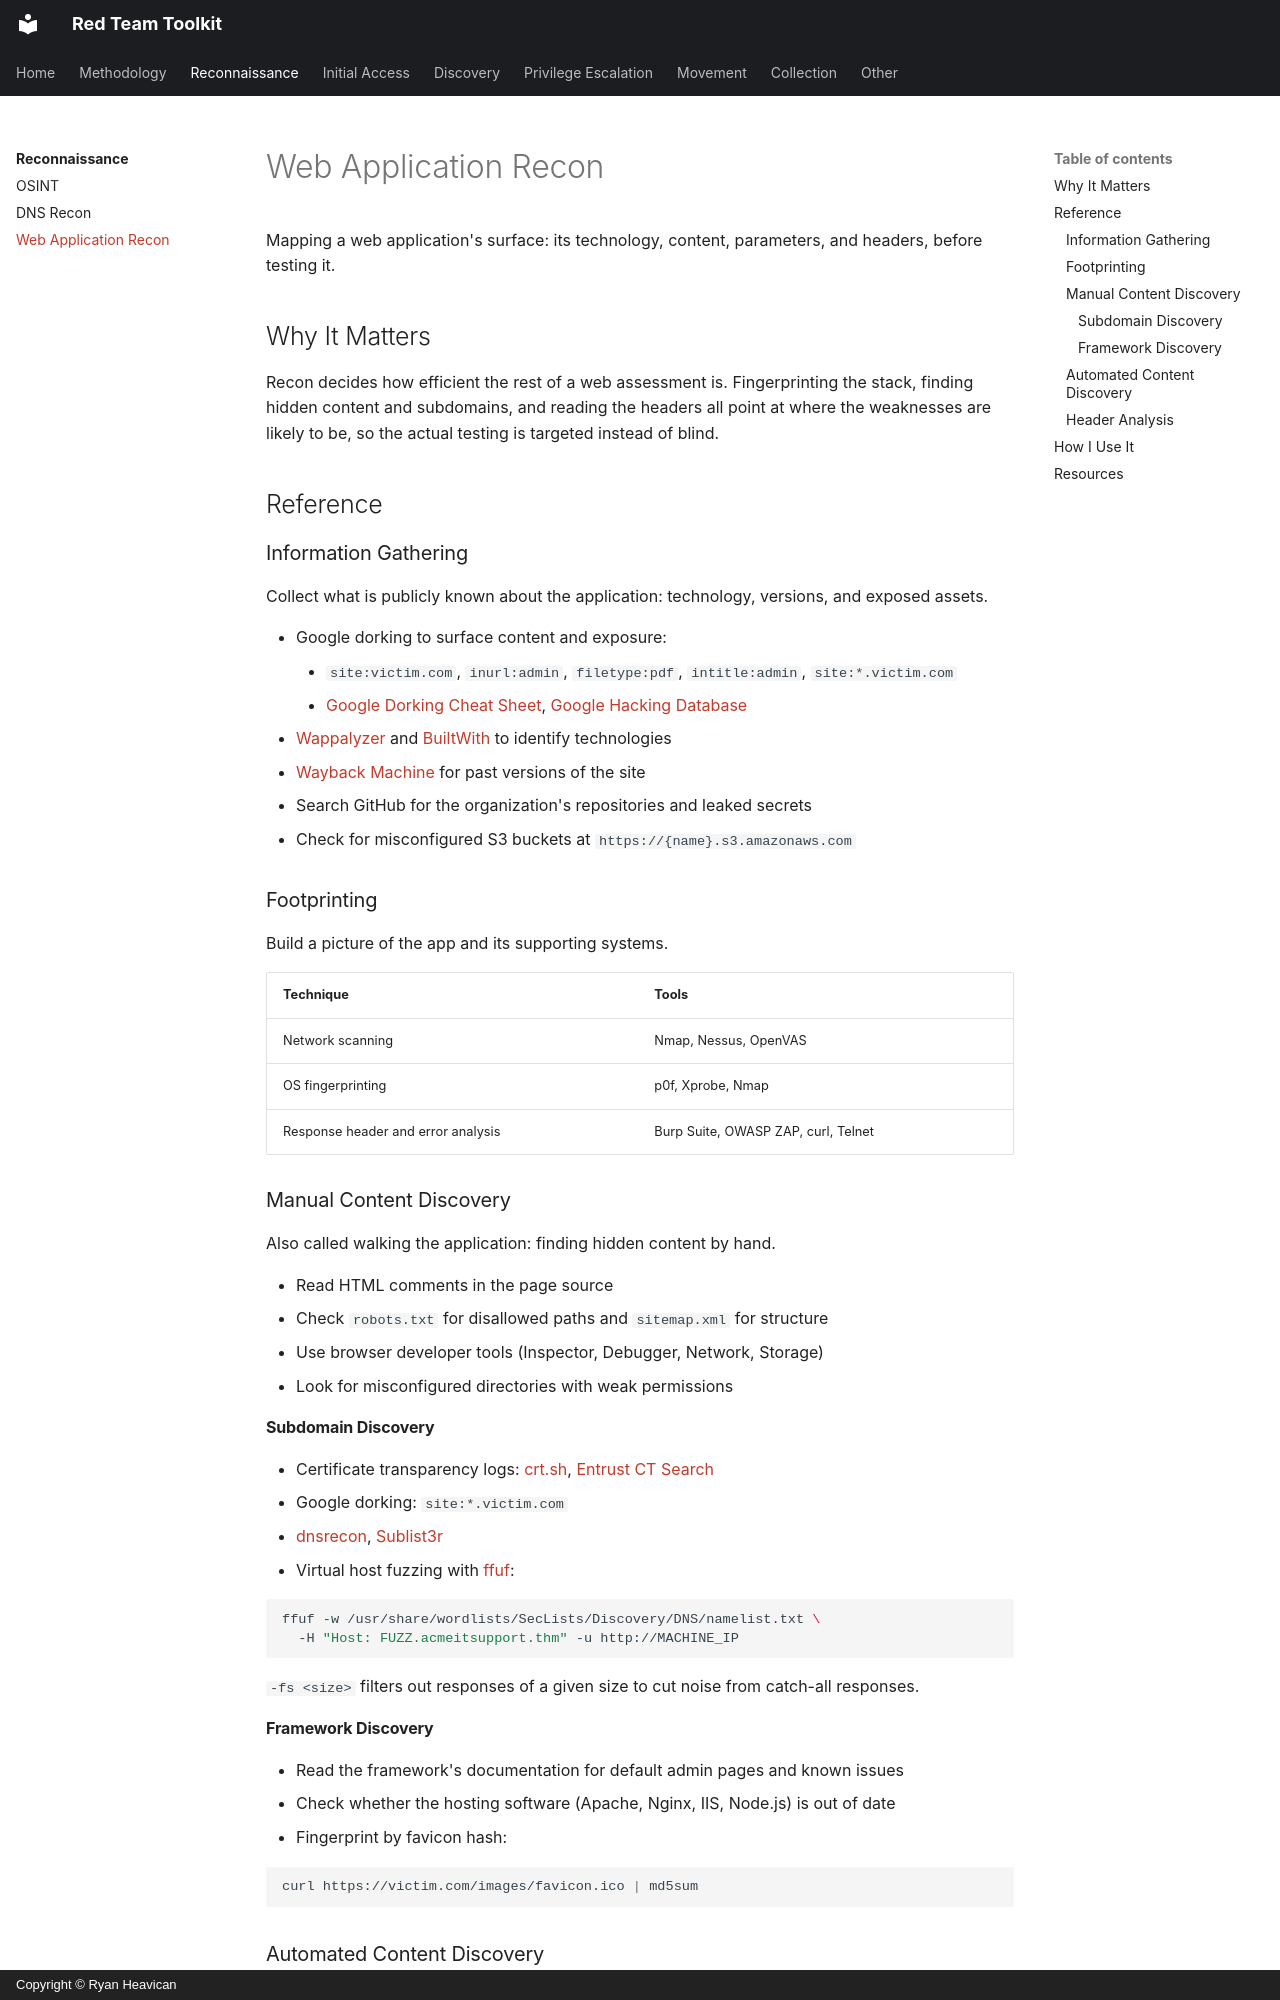

repository: EvolvingSysadmin/Red-Team-Toolkit · page: reconnaissance/web-application-recon/index.html · generator: mkdocs · copyright: Copyright © Ryan Heavican

# Web Application Recon

Mapping a web application's surface: its technology, content, parameters, and headers, before testing it.

## Why It Matters

Recon decides how efficient the rest of a web assessment is. Fingerprinting the stack, finding hidden content and subdomains, and reading the headers all point at where the weaknesses are likely to be, so the actual testing is targeted instead of blind.

## Reference

### Information Gathering

Collect what is publicly known about the application: technology, versions, and exposed assets.

* Google dorking to surface content and exposure:
    * `site:victim.com`, `inurl:admin`, `filetype:pdf`, `intitle:admin`, `site:*.victim.com`
    * [Google Dorking Cheat Sheet](https://gist.github.com/sundowndev/283efaddbcf896ab405488330d1bbc06), [Google Hacking Database](https://www.exploit-db.com/google-hacking-database)
* [Wappalyzer](https://www.wappalyzer.com/) and [BuiltWith](https://builtwith.com/) to identify technologies
* [Wayback Machine](https://archive.org/web/) for past versions of the site
* Search GitHub for the organization's repositories and leaked secrets
* Check for misconfigured S3 buckets at `https://{name}.s3.amazonaws.com`

### Footprinting

Build a picture of the app and its supporting systems.

| Technique | Tools |
| :--- | :--- |
| Network scanning | Nmap, Nessus, OpenVAS |
| OS fingerprinting | p0f, Xprobe, Nmap |
| Response header and error analysis | Burp Suite, OWASP ZAP, curl, Telnet |

### Manual Content Discovery

Also called walking the application: finding hidden content by hand.

* Read HTML comments in the page source
* Check `robots.txt` for disallowed paths and `sitemap.xml` for structure
* Use browser developer tools (Inspector, Debugger, Network, Storage)
* Look for misconfigured directories with weak permissions

#### Subdomain Discovery

* Certificate transparency logs: [crt.sh](https://crt.sh/), [Entrust CT Search](https://ui.ctsearch.entrust.com/ui/ctsearchui)
* Google dorking: `site:*.victim.com`
* [dnsrecon](https://www.kali.org/tools/dnsrecon/), [Sublist3r](https://github.com/aboul3la/Sublist3r)
* Virtual host fuzzing with [ffuf](https://github.com/ffuf/ffuf):

```bash
ffuf -w /usr/share/wordlists/SecLists/Discovery/DNS/namelist.txt \
  -H "Host: FUZZ.acmeitsupport.thm" -u http://MACHINE_IP
```

`-fs <size>` filters out responses of a given size to cut noise from catch-all responses.

#### Framework Discovery

* Read the framework's documentation for default admin pages and known issues
* Check whether the hosting software (Apache, Nginx, IIS, Node.js) is out of date
* Fingerprint by favicon hash:

```bash
curl https://victim.com/images/favicon.ico | md5sum
```
